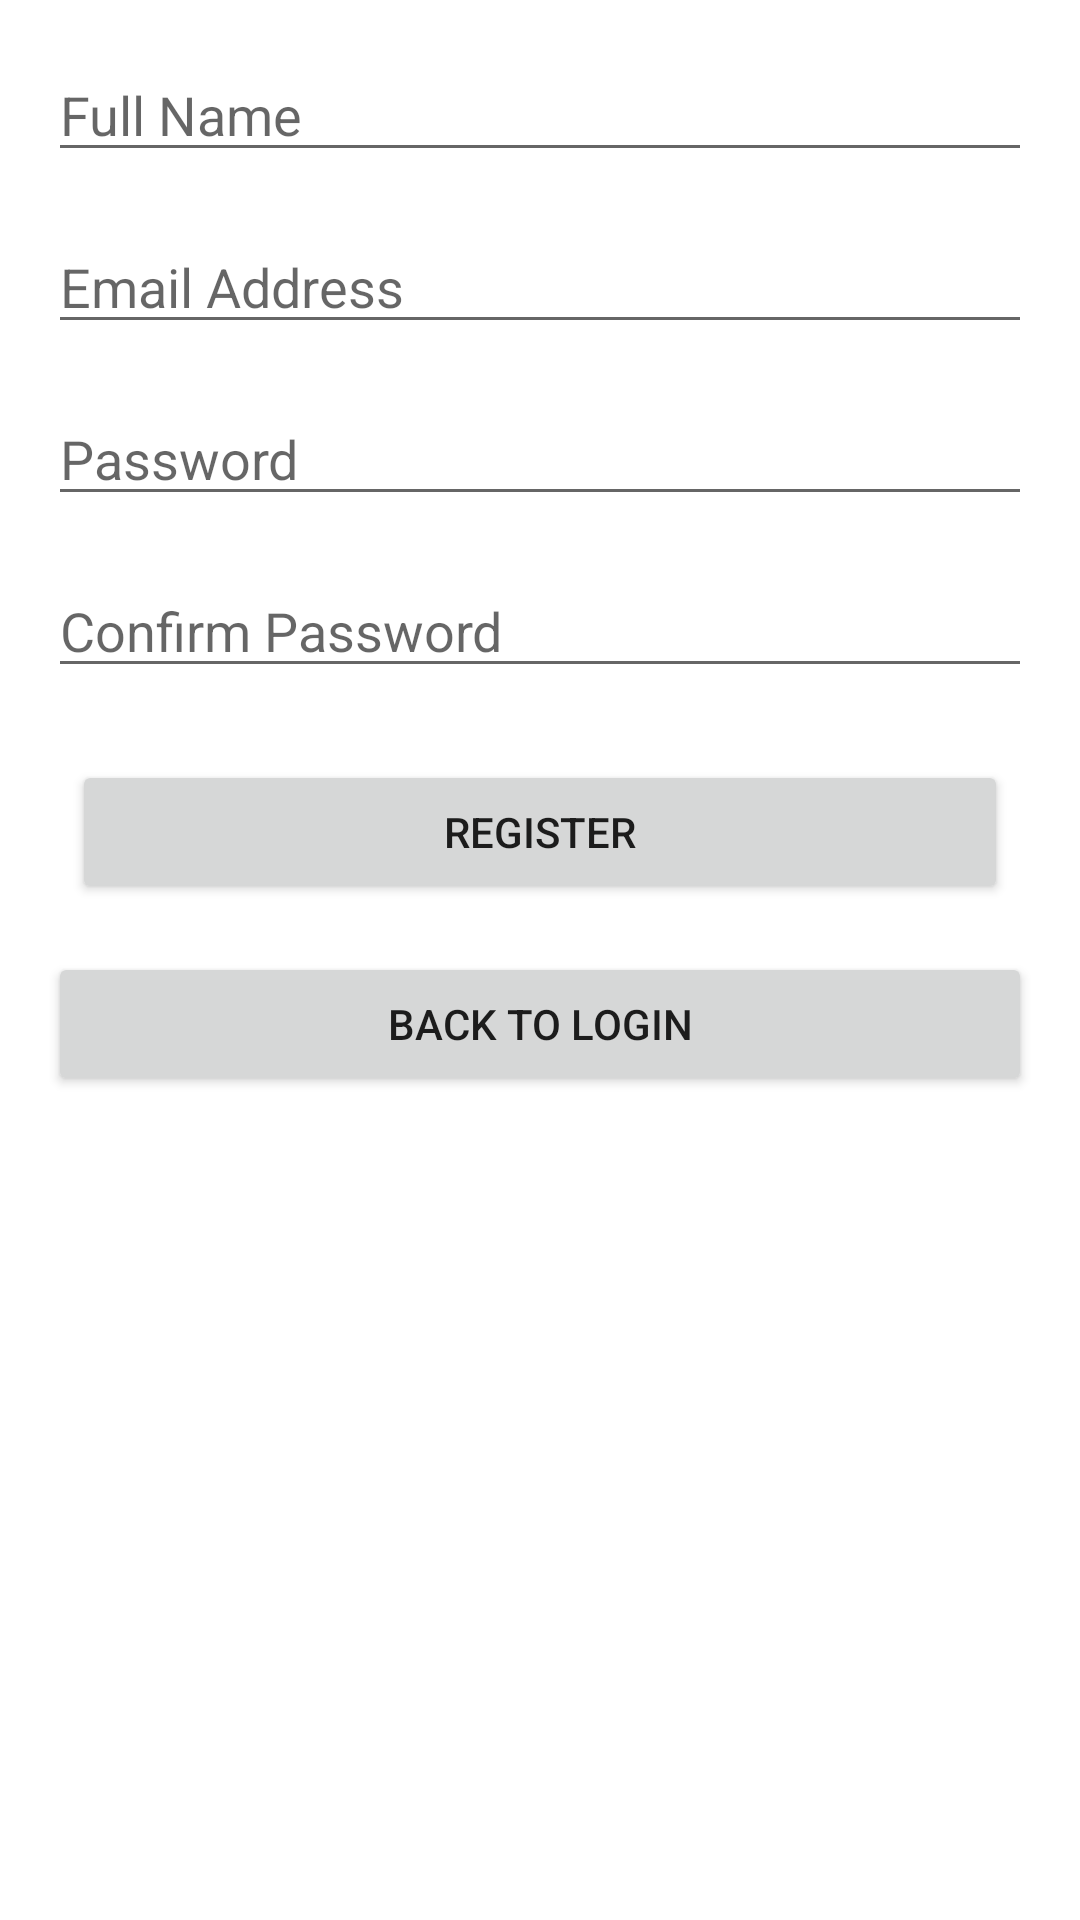

Android layout source for this screen:
<!-- AndroidManifest.xml: application theme Theme.EbusuaSchoolApp -->
<!-- res/layout/activity_register.xml -->
<?xml version="1.0" encoding="utf-8"?>
<androidx.constraintlayout.widget.ConstraintLayout xmlns:android="http://schemas.android.com/apk/res/android"
    xmlns:app="http://schemas.android.com/apk/res-auto"
    xmlns:tools="http://schemas.android.com/tools"
    android:layout_width="match_parent"
    android:layout_height="match_parent"
    tools:context=".Register">

    <EditText
        android:id="@+id/registerFullName"
        android:layout_width="0dp"
        android:layout_height="wrap_content"
        android:layout_marginStart="16dp"
        android:layout_marginTop="16dp"
        android:layout_marginEnd="16dp"
        android:ems="10"
        android:hint="Full Name"
        android:inputType="textPersonName"
        app:layout_constraintEnd_toEndOf="parent"
        app:layout_constraintStart_toStartOf="parent"
        app:layout_constraintTop_toTopOf="parent" />

    <EditText
        android:id="@+id/registerEmail"
        android:layout_width="0dp"
        android:layout_height="wrap_content"
        android:layout_marginStart="16dp"
        android:layout_marginTop="16dp"
        android:layout_marginEnd="16dp"
        android:ems="10"
        android:hint="Email Address"
        android:inputType="textEmailAddress"
        app:layout_constraintEnd_toEndOf="parent"
        app:layout_constraintStart_toStartOf="parent"
        app:layout_constraintTop_toBottomOf="@+id/registerFullName" />

    <EditText
        android:id="@+id/registerPassword"
        android:layout_width="0dp"
        android:layout_height="wrap_content"
        android:layout_marginStart="16dp"
        android:layout_marginTop="16dp"
        android:layout_marginEnd="16dp"
        android:ems="10"
        android:hint="Password"
        android:inputType="textPassword"
        app:layout_constraintEnd_toEndOf="parent"
        app:layout_constraintStart_toStartOf="parent"
        app:layout_constraintTop_toBottomOf="@+id/registerEmail" />

    <EditText
        android:id="@+id/confirmPassword"
        android:layout_width="0dp"
        android:layout_height="wrap_content"
        android:layout_marginStart="16dp"
        android:layout_marginTop="16dp"
        android:layout_marginEnd="16dp"
        android:ems="10"
        android:hint="Confirm Password"
        android:inputType="textPassword"
        app:layout_constraintEnd_toEndOf="parent"
        app:layout_constraintStart_toStartOf="parent"
        app:layout_constraintTop_toBottomOf="@+id/registerPassword" />

    <Button
        android:id="@+id/registerBtn"
        android:layout_width="0dp"
        android:layout_height="wrap_content"
        android:layout_marginStart="24dp"
        android:layout_marginTop="24dp"
        android:layout_marginEnd="24dp"
        android:text="Register"
        app:layout_constraintEnd_toEndOf="parent"
        app:layout_constraintStart_toStartOf="parent"
        app:layout_constraintTop_toBottomOf="@+id/confirmPassword" />

    <Button
        android:id="@+id/gotoLogin"
        android:layout_width="0dp"
        android:layout_height="wrap_content"
        android:layout_marginStart="16dp"
        android:layout_marginTop="16dp"
        android:layout_marginEnd="16dp"
        android:text="Back to Login"
        app:layout_constraintEnd_toEndOf="parent"
        app:layout_constraintStart_toStartOf="parent"
        app:layout_constraintTop_toBottomOf="@+id/registerBtn" />
</androidx.constraintlayout.widget.ConstraintLayout>
<!-- resources referenced by this layout -->
<resources>
  <style name="Theme.EbusuaSchoolApp" parent="Theme.MaterialComponents.DayNight.NoActionBar">
          
          <item name="colorPrimary">@color/purple_500</item>
          <item name="colorPrimaryVariant">@color/purple_700</item>
          <item name="colorOnPrimary">@color/white</item>
          
          <item name="colorSecondary">@color/teal_200</item>
          <item name="colorSecondaryVariant">@color/teal_700</item>
          <item name="colorOnSecondary">@color/black</item>
          
          <item name="android:statusBarColor" tools:targetApi="l">?attr/colorPrimaryVariant</item>
          
  
  
      </style>
  <!-- not gathered from this repository: default colours our renderer supplied (Android Studio template values) -->
  <color name="purple_500">#FF6200EE</color>
  <color name="purple_700">#FF3700B3</color>
  <color name="teal_200">#FF03DAC5</color>
  <color name="teal_700">#FF018786</color>
  <color name="black">#FF000000</color>
  <color name="white">#FFFFFFFF</color>
</resources>
